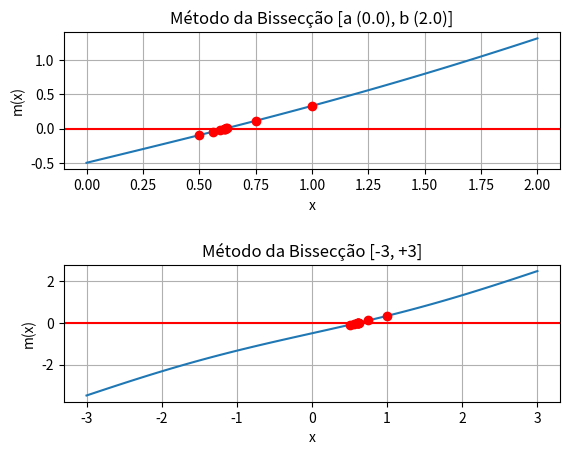

Generate this figure with matplotlib:
#A equação de Kepler, usada para determinar órbitas de satélites é dada por: M = x – E sen(x) . Dado que E = 0.2 e M = 0.5, obtenha a raiz da equação de Kepler usando o método da Bissecção. Considere a = 0.0, b = 2.0 e precisão = 10^-3

import numpy as np
import matplotlib.pyplot as plt
from sympy import *

# x = Symbol('x')

m = lambda x: x - 0.2 * np.sin(x) - 0.5
a = 0.0
b = 2.0
precision = 10**(-3)

arrayX = []
arrayY = []

def bisect(m, a, b, precision):
    if m(a) * m(b) >= 0:
        print("Bisseção falhou")
        return None
    
    k = (a + b) / 2
    
    while abs(m(k)) >= precision:
        k = (a + b) / 2
        if m(k) == 0:
            return k
        if m(a) * m(k) < 0:
            b = k
        else:
            a = k
            
        arrayX.append(k)
        arrayY.append(m(k))
    return k

root = bisect(m, a, b, precision)
print(f"Raiz encontrada: {root}")

x = np.linspace(a, b, 100)
y = [m(x) for x in x]
plt.subplot(2, 1, 1)
plt.plot(x, y, linestyle='-')
plt.plot(arrayX, arrayY, 'ro')
plt.xlabel('x')
plt.ylabel('m(x)')
plt.axhline(y=0, color='red')
plt.title('Método da Bissecção [a (0.0), b (2.0)]')
plt.grid()            

x = np.linspace(-3, 3, 100)
y = [m(x) for x in x]
plt.subplot(2, 1, 2)
plt.plot(x, y, linestyle='-')
plt.plot(arrayX, arrayY, 'ro')
plt.xlabel('x')
plt.ylabel('m(x)')
plt.axhline(y=0, color='red')
plt.title('Método da Bissecção [-3, +3]')
plt.grid()

plt.subplots_adjust(hspace=0.7)
plt.show()
